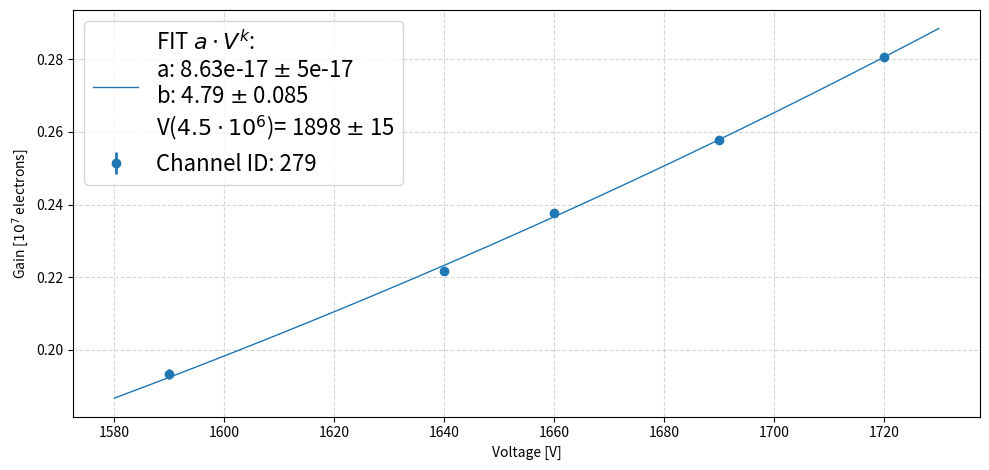

The script that saved this image:
import matplotlib.pyplot as plt
import numpy as np
import pandas as pd
import os, sys
from collections import defaultdict

from scipy.optimize import curve_fit

def poly( v, a, k ):
    return a*np.power(v,k)

def poly_derivative ( v, a, k):
    return a*k*np.power(v, k-1)

def ipoly( g, a, ea, k, ek ): 
    
    v0 = np.power(g/a, 1./k)
    
    dvda = -(1./k)*np.power(0.5, 1./k)*np.power(1./a, 1./(k+1))
    dvdk = -(1./k**2)*np.power(0.5, 1./k)*np.power( (1./a)*(np.log(1./a)-np.log(0.5)), 1./k )
    
    ev0 = np.sqrt( (dvda*ea)**2 + (dvdk*ek)**2 )
    
    return v0, ev0

def dofit( data_x, data_y, error_y, g_target=0.45 ):
    """
    Args: 
        g_target: target gain in units of 10^7
    Returns: 
        ..
        ..
    """
    
    btrials=[5,6,7,7.5,8]
    trials=0
    b=btrials[0]
    
    params=[]
    pcov=[]
    
    repeatfit=True
    
    while repeatfit:
        try:
            #print("Try fit using b: %.2f" % b)
            params, pcov = curve_fit(poly, data_x, data_y, sigma=error_y, absolute_sigma=True, p0=[1e-13, b])
            repeatfit=False
        except:
            trials=trials+1
            if trials<len(btrials):
                b=btrials[trials]
                #print("Repeat fit using b: %.2f" % b)
            else: 
                #print("Finished the amount of trials available for fit")
                raise 
        else: 
            repeatfit=False
            
            
    stderr = np.sqrt(np.diag(pcov))
    
    xint = np.linspace( np.min(data_x)-10, np.max(data_x)+10, 1000 )
    yint = poly(xint, params[0], params[1])
    
    vnom, evnom= ipoly( g_target, params[0], stderr[0] , params[1], stderr[1] )
    
    #print(params, np.sqrt(np.diag(pcov)), vnom, evnom)
    
    return params, np.sqrt(np.diag(pcov)), xint, yint, vnom, evnom



def plotone( PMT, v, g, eg ):
    fig, ax = plt.subplots(1,1, figsize=(10, 4.8))

    print( v, g)
    
    ax.set_ylabel("Gain [$10^7$ electrons]")
    ax.set_xlabel("Voltage [V]")
    ax.legend(fontsize=16)
    
    kargs={'marker':'o', 'lw':0.0, 'elinewidth':2.0}

    out=ax.errorbar( x=v, y=g, yerr=eg, label="Channel ID: %d" % PMT, **kargs )
    res = dofit( v, g, eg )

    p=res[0]
    ep=res[1]
    xint=res[2]
    yint=res[3]
    vnom=res[4]
    evnom=res[5] 

    label= "FIT $a \cdot V^k$: \n"
    label+="a: %.2e $\pm$ %3.e\n" % ( p[0], ep[0] ) 
    label+="b: %.2f $\pm$ %.3f\n" % ( p[1], ep[1] )
    label+='V($4.5 \cdot 10^6$)= %d $\pm$ %d' % ( vnom, evnom )

    ax.plot(xint, yint, color=out[0].get_color(), lw=1.0, label=label)

    ax.set_ylabel("Gain [$10^7$ electrons]")
    ax.set_xlabel("Voltage [V]")
    ax.legend(fontsize=16)
    
    fig.tight_layout()

    return fig, p[0], p[1]

c = 279
v = [ 1690, 1720, 1660, 1640, 1590 ]
g = [ 0.257657, 0.28069, 0.237733, 0.221588, 0.193454 ]
eg = [0.000900, 0.001007, 0.001001, 0.001054, 0.001360 ]
fig, a, b, = plotone(c, v, g, eg) 

plt.grid(alpha=0.5,linestyle="dashed")
plt.savefig("ch{}_calib_curv.png".format(c),dpi=100)
plt.show()

